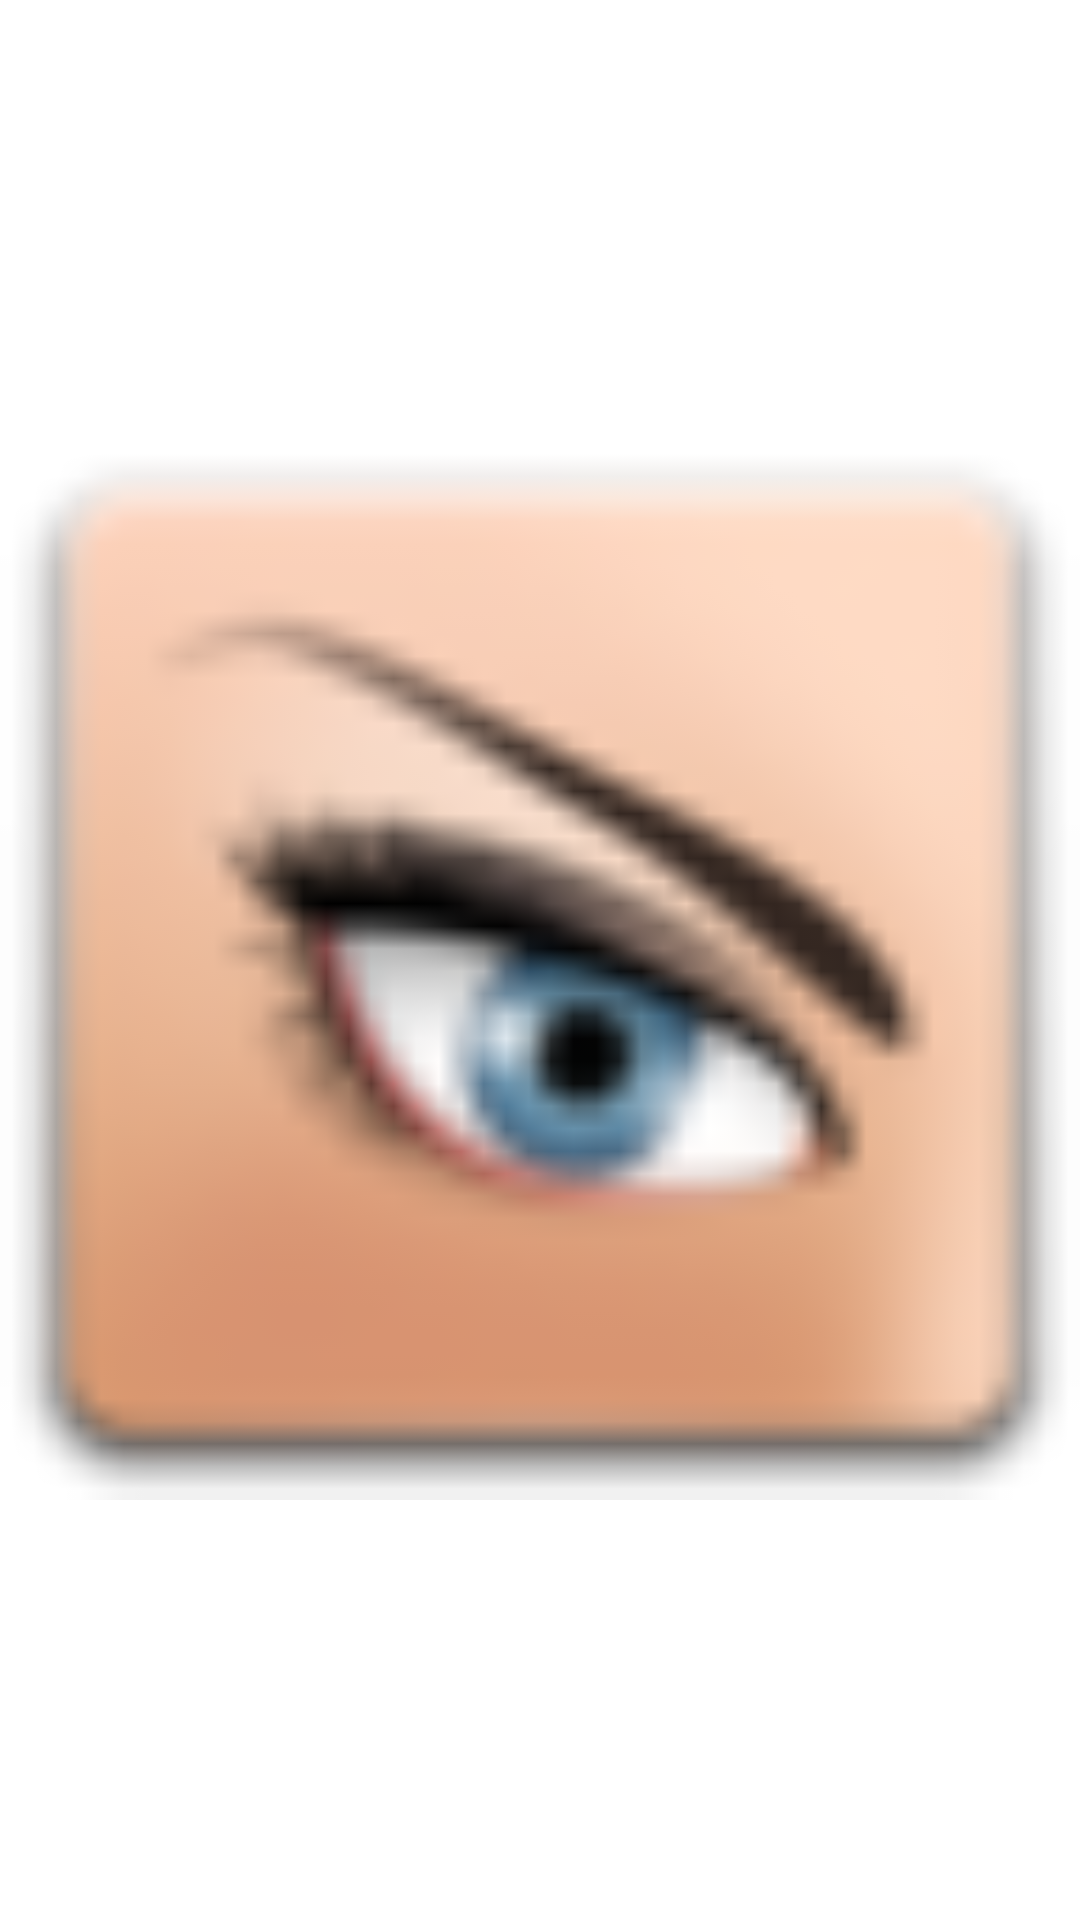

Layout XML and referenced resources for this Android screen:
<!-- AndroidManifest.xml: fallback theme Theme.MaterialComponents.DayNight.NoActionBar -->
<!-- res/layout/img_about.xml -->
<?xml version="1.0" encoding="utf-8"?>
<ImageView xmlns:android="http://schemas.android.com/apk/res/android"
           android:layout_width="match_parent"
           android:layout_height="match_parent"
           android:src="@drawable/menu_about" />
<!-- resources referenced by this layout -->
<resources>
  <!-- drawable menu_about: png bitmap (drawable-hdpi, 3974 bytes) -->
</resources>
